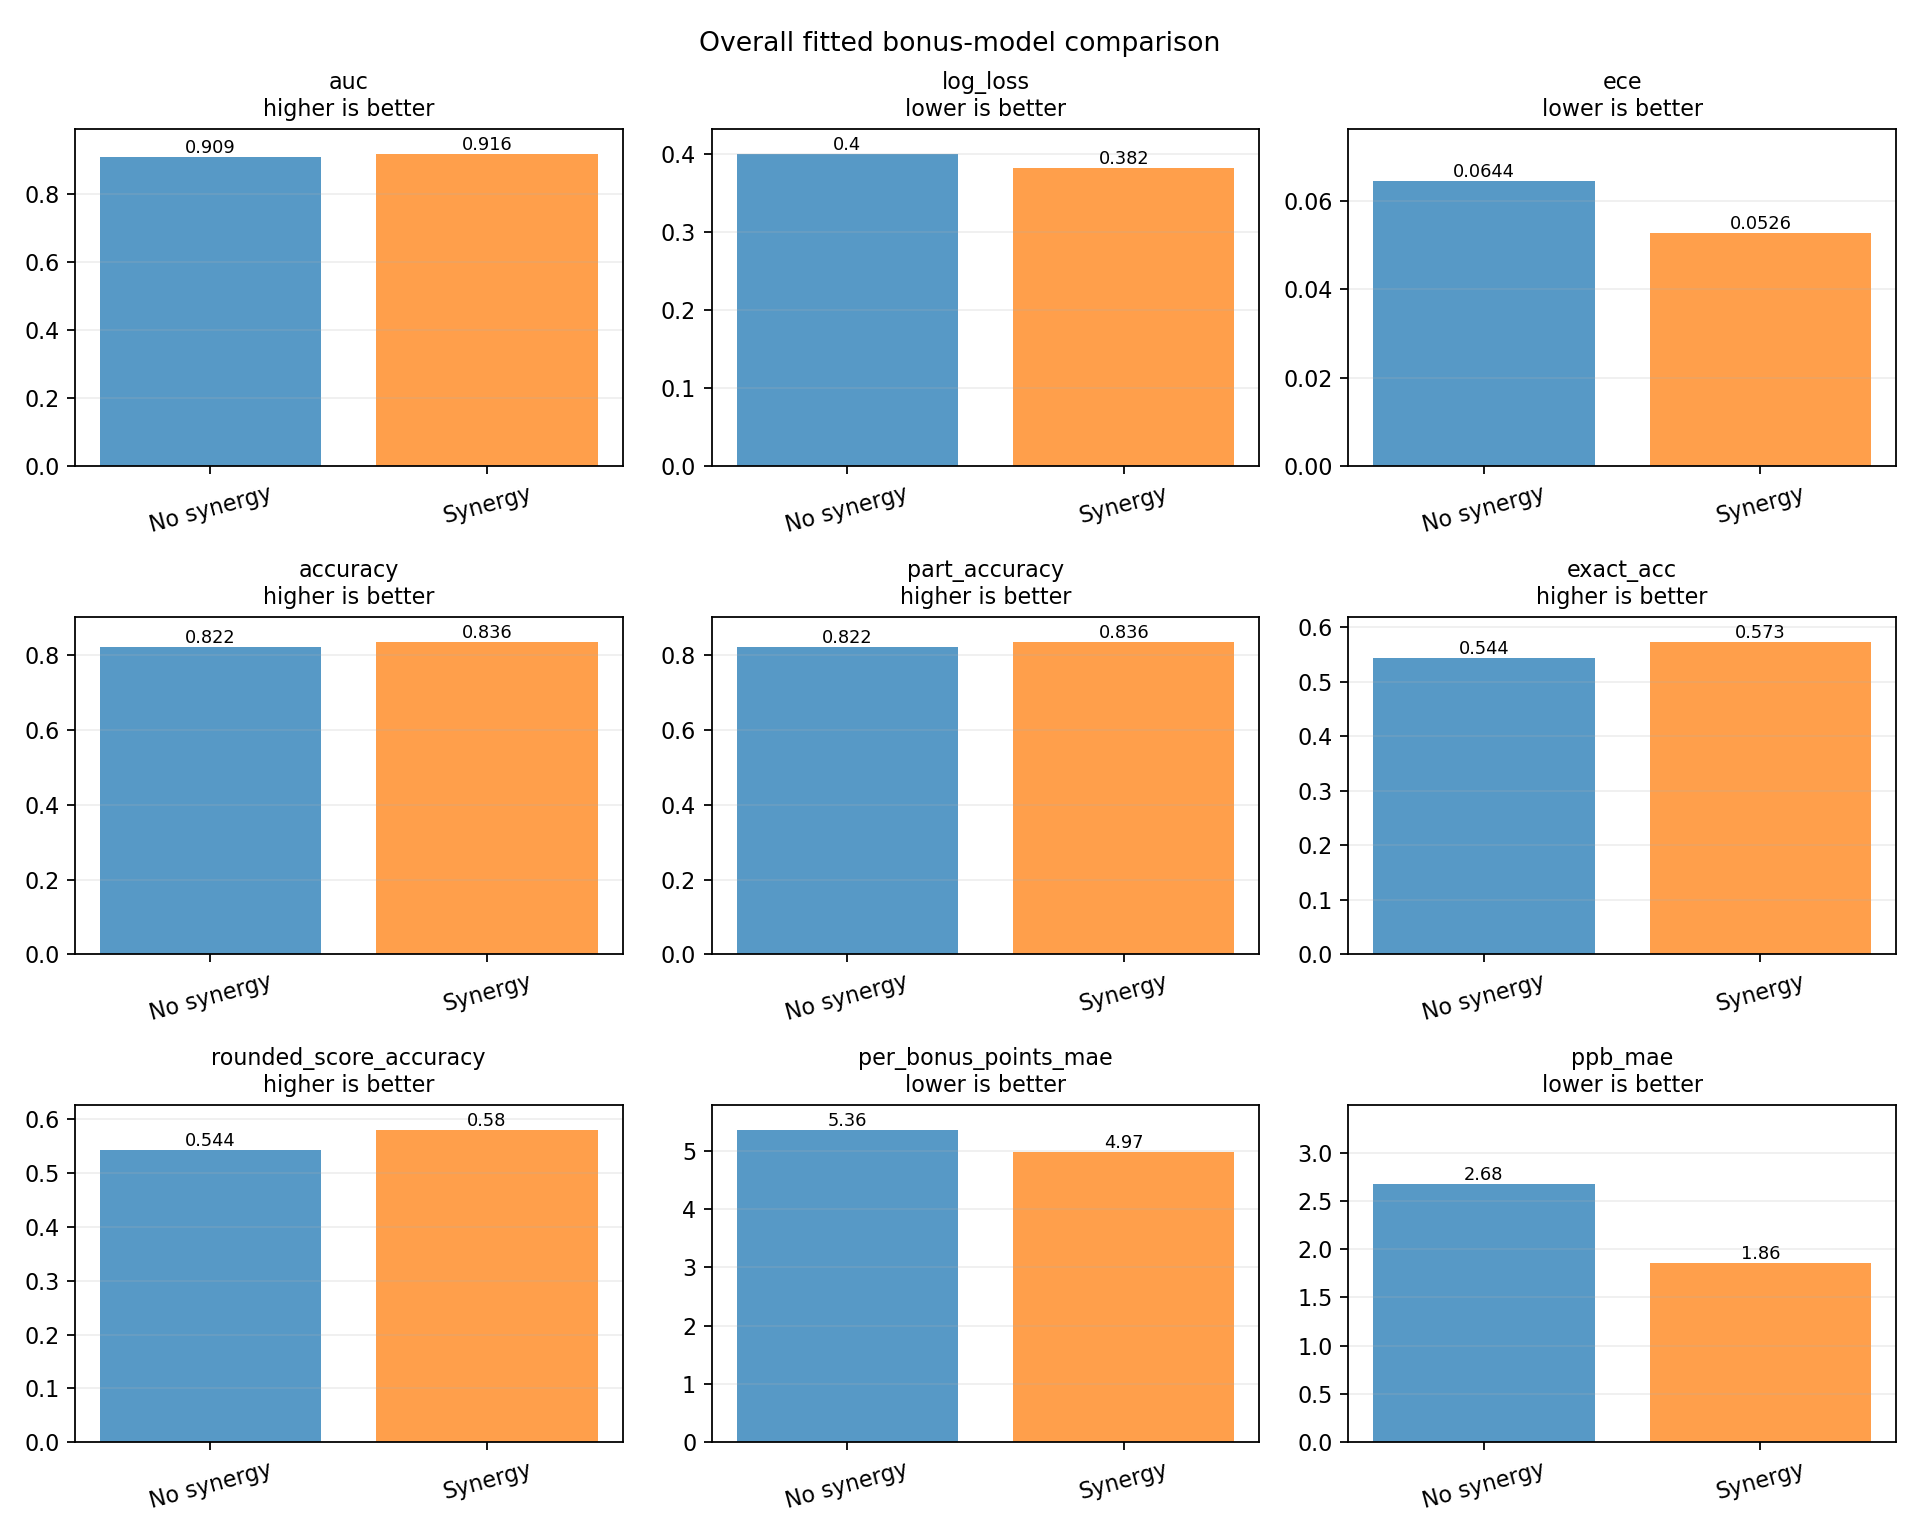

Data behind this chart, as committed beside it:
metric, no_synergy, synergy, synergy_minus_no_synergy, better_in_sample
auc, 0.9086, 0.9161, 0.007461, synergy
log_loss, 0.4, 0.3818, -0.01821, synergy
ece, 0.06437, 0.05259, -0.01178, synergy
accuracy, 0.8219, 0.836, 0.01402, synergy
part_accuracy, 0.8219, 0.836, 0.01402, synergy
exact_acc, 0.5443, 0.5731, 0.02879, synergy
rounded_score_accuracy, 0.5438, 0.5801, 0.03633, synergy
per_bonus_points_mae, 5.356, 4.975, -0.3811, synergy
ppb_mae, 2.676, 1.86, -0.8161, synergy
